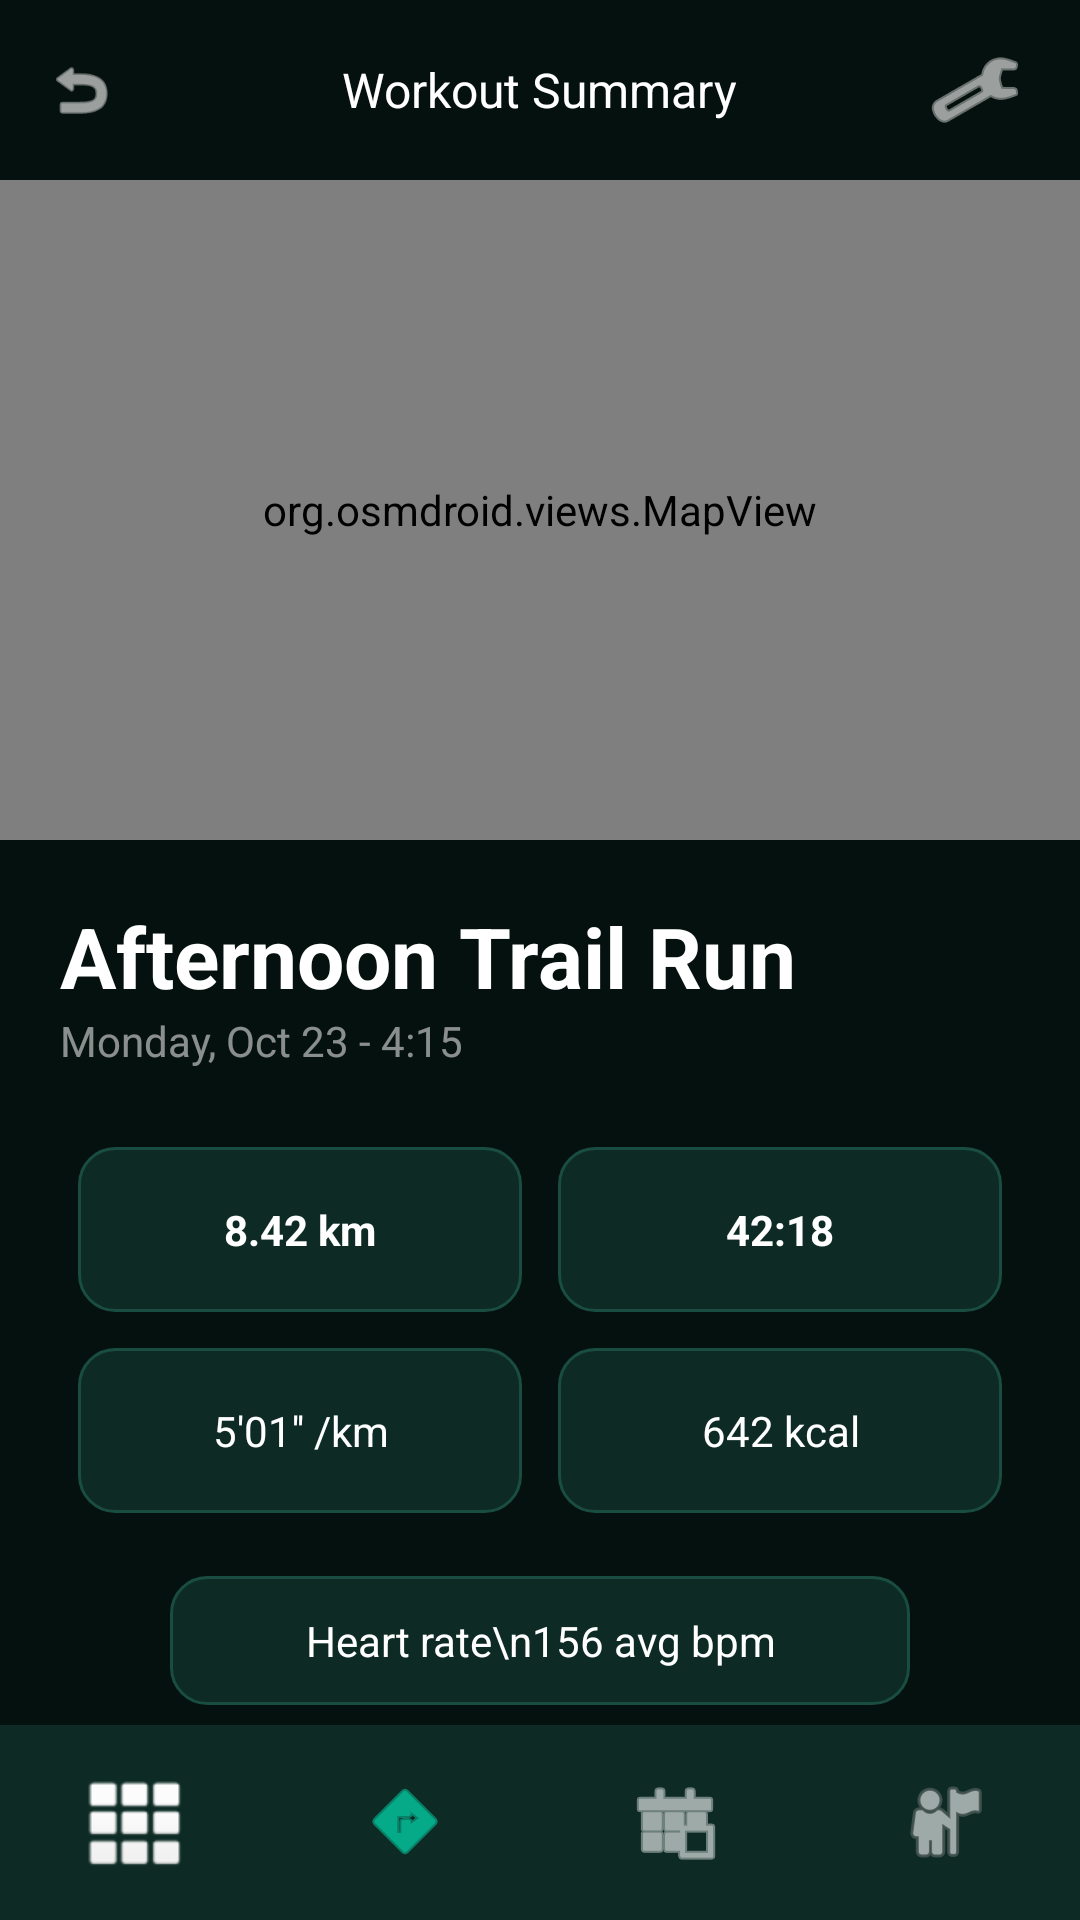

Android layout source for this screen:
<!-- AndroidManifest.xml: application theme Theme.Thryve -->
<!-- res/layout/activity_workout_summary.xml -->
<?xml version="1.0" encoding="utf-8"?>
<RelativeLayout xmlns:android="http://schemas.android.com/apk/res/android"
    android:layout_width="match_parent"
    android:layout_height="match_parent"
    android:background="#05110E">

    <RelativeLayout
        android:id="@+id/headerBar"
        android:layout_width="match_parent"
        android:layout_height="60dp"
        android:paddingHorizontal="15dp">

        <ImageView
            android:layout_width="24dp"
            android:layout_height="24dp"
            android:layout_centerVertical="true"
            android:src="@android:drawable/ic_menu_revert"
            android:tint="#FFFFFF" />

        <TextView
            android:id="@+id/tvHeaderTitle"
            android:layout_width="wrap_content"
            android:layout_height="wrap_content"
            android:layout_centerInParent="true"
            android:text="Workout Summary"
            android:textColor="#FFFFFF"
            android:textSize="16sp" />

        <ImageButton
            android:id="@+id/btnGoSettings"
            android:layout_width="40dp"
            android:layout_height="40dp"
            android:layout_alignParentEnd="true"
            android:layout_centerVertical="true"
            android:background="?attr/selectableItemBackgroundBorderless"
            android:src="@android:drawable/ic_menu_manage"
            android:tint="#FFFFFF" />
    </RelativeLayout>

    <org.osmdroid.views.MapView
        android:id="@+id/mapview"
        android:layout_width="match_parent"
        android:layout_height="220dp"
        android:layout_below="@id/headerBar" />

    <LinearLayout
        android:id="@+id/contentArea"
        android:layout_width="match_parent"
        android:layout_height="wrap_content"
        android:layout_below="@id/mapview"
        android:orientation="vertical"
        android:padding="20dp">

        <TextView
            android:layout_width="wrap_content"
            android:layout_height="wrap_content"
            android:text="Afternoon Trail Run"
            android:textColor="#FFFFFF"
            android:textSize="28sp"
            android:textStyle="bold" />

        <TextView
            android:layout_width="wrap_content"
            android:layout_height="wrap_content"
            android:text="Monday, Oct 23 - 4:15"
            android:textColor="#88FFFFFF"
            android:textSize="14sp" />

        <GridLayout
            android:layout_width="match_parent"
            android:layout_height="wrap_content"
            android:layout_marginTop="20dp"
            android:columnCount="2">

            <TextView
                android:layout_width="0dp"
                android:layout_columnWeight="1"
                android:layout_margin="6dp"
                android:background="@drawable/rounded_container"
                android:gravity="center"
                android:padding="18dp"
                android:text="8.42 km"
                android:textColor="#FFFFFF"
                android:textStyle="bold" />

            <TextView
                android:layout_width="0dp"
                android:layout_columnWeight="1"
                android:layout_margin="6dp"
                android:background="@drawable/rounded_container"
                android:gravity="center"
                android:padding="18dp"
                android:text="42:18"
                android:textColor="#FFFFFF"
                android:textStyle="bold" />

            <TextView
                android:layout_width="0dp"
                android:layout_columnWeight="1"
                android:layout_margin="6dp"
                android:background="@drawable/rounded_container"
                android:gravity="center"
                android:padding="18dp"
                android:text="5'01'' /km"
                android:textColor="#FFFFFF" />

            <TextView
                android:layout_width="0dp"
                android:layout_columnWeight="1"
                android:layout_margin="6dp"
                android:background="@drawable/rounded_container"
                android:gravity="center"
                android:padding="18dp"
                android:text="642 kcal"
                android:textColor="#FFFFFF" />
        </GridLayout>

        <LinearLayout
            android:layout_width="wrap_content"
            android:layout_height="wrap_content"
            android:layout_gravity="center_horizontal"
            android:layout_marginTop="15dp"
            android:background="@drawable/rounded_container"
            android:gravity="center"
            android:paddingHorizontal="45dp"
            android:paddingVertical="12dp">

            <TextView
                android:layout_width="wrap_content"
                android:layout_height="wrap_content"
                android:text="Heart rate\n156 avg bpm"
                android:textAlignment="center"
                android:textColor="#FFFFFF"
                android:textSize="14sp" />
        </LinearLayout>
    </LinearLayout>

    <LinearLayout
        android:layout_width="match_parent"
        android:layout_height="65dp"
        android:layout_alignParentBottom="true"
        android:background="#0D2B24"
        android:gravity="center">

        <ImageView
            android:layout_width="0dp"
            android:layout_height="wrap_content"
            android:layout_weight="1"
            android:src="@android:drawable/ic_dialog_dialer"
            android:tint="#88FFFFFF" />

        <ImageView
            android:layout_width="0dp"
            android:layout_height="wrap_content"
            android:layout_weight="1"
            android:src="@android:drawable/ic_menu_directions"
            android:tint="#00FFCC" />

        <ImageView
            android:id="@+id/btnNavJournal"
            android:layout_width="0dp"
            android:layout_height="wrap_content"
            android:layout_weight="1"
            android:src="@android:drawable/ic_menu_today"
            android:tint="#FFFFFF"
            android:clickable="true"
            android:focusable="true" />

        <ImageView
            android:layout_width="0dp"
            android:layout_height="wrap_content"
            android:layout_weight="1"
            android:src="@android:drawable/ic_menu_myplaces"
            android:tint="#88FFFFFF" />
    </LinearLayout>

</RelativeLayout>
<!-- resources referenced by this layout -->
<resources>
  <!-- drawable rounded_container (drawable) -->
  <?xml version="1.0" encoding="utf-8"?>
  <shape xmlns:android="http://schemas.android.com/apk/res/android">
      <solid android:color="#0D2B24" />
  
      <corners android:radius="12dp" />
  
      <stroke
          android:width="1dp"
          android:color="#1A4D41"/>
  </shape>
  <style name="Theme.Thryve" parent="Base.Theme.Thryve" />
  <style name="Base.Theme.Thryve" parent="Theme.Material3.DayNight.NoActionBar">
          
          
      </style>
</resources>
